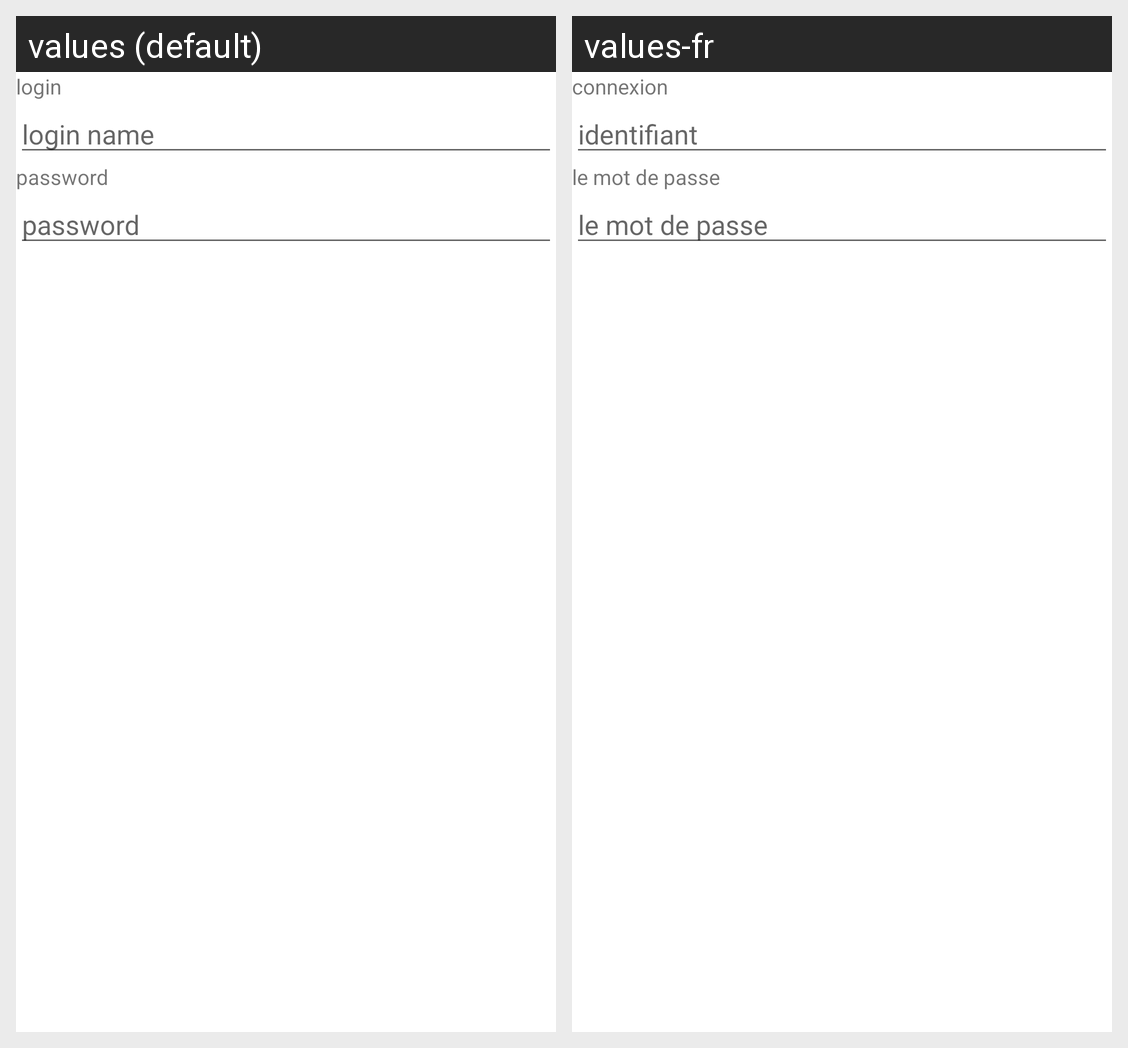

This grid shows one Android layout under two languages. Give, for every string resource on the screen, its name, the default text and each shown locale's text.
Android screen res/layout/activity_login.xml rendered under 2 locales, left to right: values (default), values-fr. Device: Nexus 5 (rendered at 1080×1920; each locale shown at half size, 540×960, under a caption strip naming it); theme Theme.Khim1306_a2_1.
Strings drawn on this screen, with the default value and each locale's value (text and hints the layout hard-codes, and strings that could not be matched under every locale, appear in the picture but are not listed):

login_text
  values: login
  values-fr: connexion

login_hint
  values: login name
  values-fr: identifiant

password_text
  values: password
  values-fr: le mot de passe
